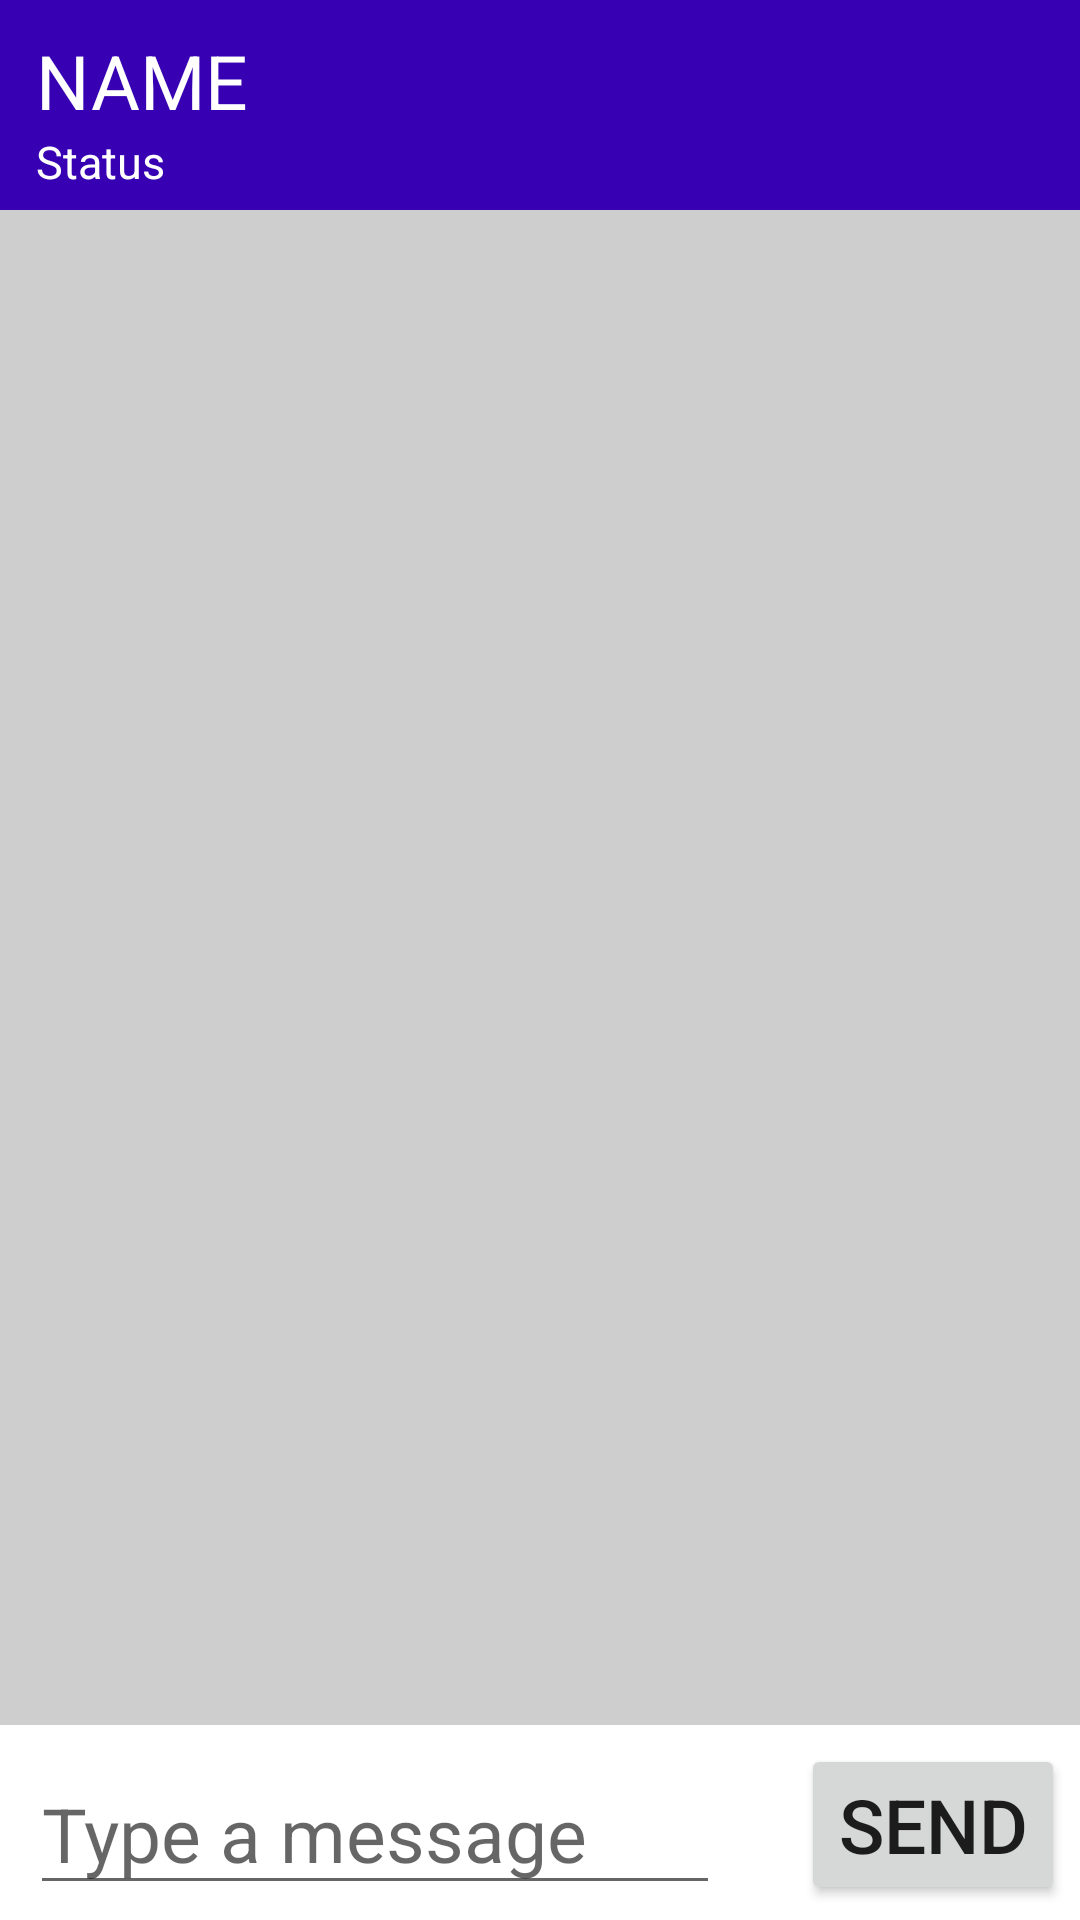

This screen was rendered from an Android layout file. Write that file and the resources it references.
<!-- AndroidManifest.xml: application theme Theme.BluetoothBasedChattingApplication -->
<!-- res/layout/activity_3.xml -->
<?xml version="1.0" encoding="utf-8"?>
<androidx.constraintlayout.widget.ConstraintLayout xmlns:android="http://schemas.android.com/apk/res/android"
    xmlns:app="http://schemas.android.com/apk/res-auto"
    xmlns:tools="http://schemas.android.com/tools"
    android:layout_width="match_parent"
    android:layout_height="match_parent"
    tools:context=".activity_3">

    <LinearLayout
        android:id="@+id/title_Bar"
        android:orientation="vertical"
        android:layout_width="match_parent"
        android:layout_height="70dp"
        app:layout_constraintTop_toTopOf="parent"
        app:layout_constraintLeft_toLeftOf="parent"
        app:layout_constraintRight_toRightOf="parent"
        android:background="@color/purple_700" >

        <TextView
            android:id="@+id/UserName"
            android:layout_width="wrap_content"
            android:layout_height="wrap_content"
            android:text="NAME"
            android:textColor="@color/white"
            android:textSize="25sp"
            android:layout_marginStart="12dp"
            android:layout_marginTop="10dp"
            />

        <TextView
            android:id="@+id/User_Status_Server"
            android:layout_width="wrap_content"
            android:layout_height="wrap_content"
            android:text="Status"
            android:textSize="15sp"
            android:layout_marginStart="12dp"
            android:textColor="@color/white"
            />
        </LinearLayout>

    <LinearLayout
        android:id="@+id/messages_Layout"
        android:orientation="vertical"
        android:layout_width="match_parent"
        android:layout_height="match_parent"
        android:layout_marginTop="70dp"
        android:layout_marginBottom="65dp"
        android:background="#31000000">

        <ListView
            android:id="@+id/Users_Chat"
            android:layout_width="wrap_content"
            android:layout_height="wrap_content"
            android:stackFromBottom="true"
            android:layout_marginTop="5dp"
            android:scrollbarSize="10dp" />
    </LinearLayout>

    <com.google.android.material.textfield.TextInputEditText
        android:id="@+id/msg_Input"
        android:layout_width="match_parent"
        android:layout_height="wrap_content"
        android:hint="Type a message"
        android:textSize="25sp"
        app:layout_constraintBottom_toBottomOf="parent"
        app:layout_constraintLeft_toLeftOf="parent"
        app:layout_constraintEnd_toStartOf="@+id/send_The_Msg"
        android:layout_marginBottom="5dp"
        android:layout_marginEnd="120dp"
        android:layout_marginStart="10dp"
        />

    <Button
        android:id="@+id/send_The_Msg"
        android:layout_width="wrap_content"
        android:layout_height="wrap_content"
        android:text="Send"
        android:textSize="25sp"
        app:layout_constraintBottom_toBottomOf="parent"
        app:layout_constraintRight_toRightOf="parent"
        android:layout_marginBottom="5dp"
        android:layout_marginEnd="5dp"
        />

</androidx.constraintlayout.widget.ConstraintLayout>
<!-- resources referenced by this layout -->
<resources>
  <style name="Theme.BluetoothBasedChattingApplication" parent="Theme.MaterialComponents.Light.NoActionBar">
          
          <item name="colorPrimary">@color/purple_500</item>
          <item name="colorPrimaryVariant">@color/purple_700</item>
          <item name="colorOnPrimary">@color/white</item>
          
          <item name="colorSecondary">@color/teal_200</item>
          <item name="colorSecondaryVariant">@color/teal_700</item>
          <item name="colorOnSecondary">@color/black</item>
          
          <item name="android:statusBarColor" tools:targetApi="l">?attr/colorPrimaryVariant</item>
          
      </style>
  <!-- not gathered from this repository: default colours our renderer supplied (Android Studio template values) -->
  <color name="purple_500">#FF6200EE</color>
  <color name="purple_700">#FF3700B3</color>
  <color name="teal_200">#FF03DAC5</color>
  <color name="teal_700">#FF018786</color>
  <color name="black">#FF000000</color>
  <color name="white">#FFFFFFFF</color>
</resources>
